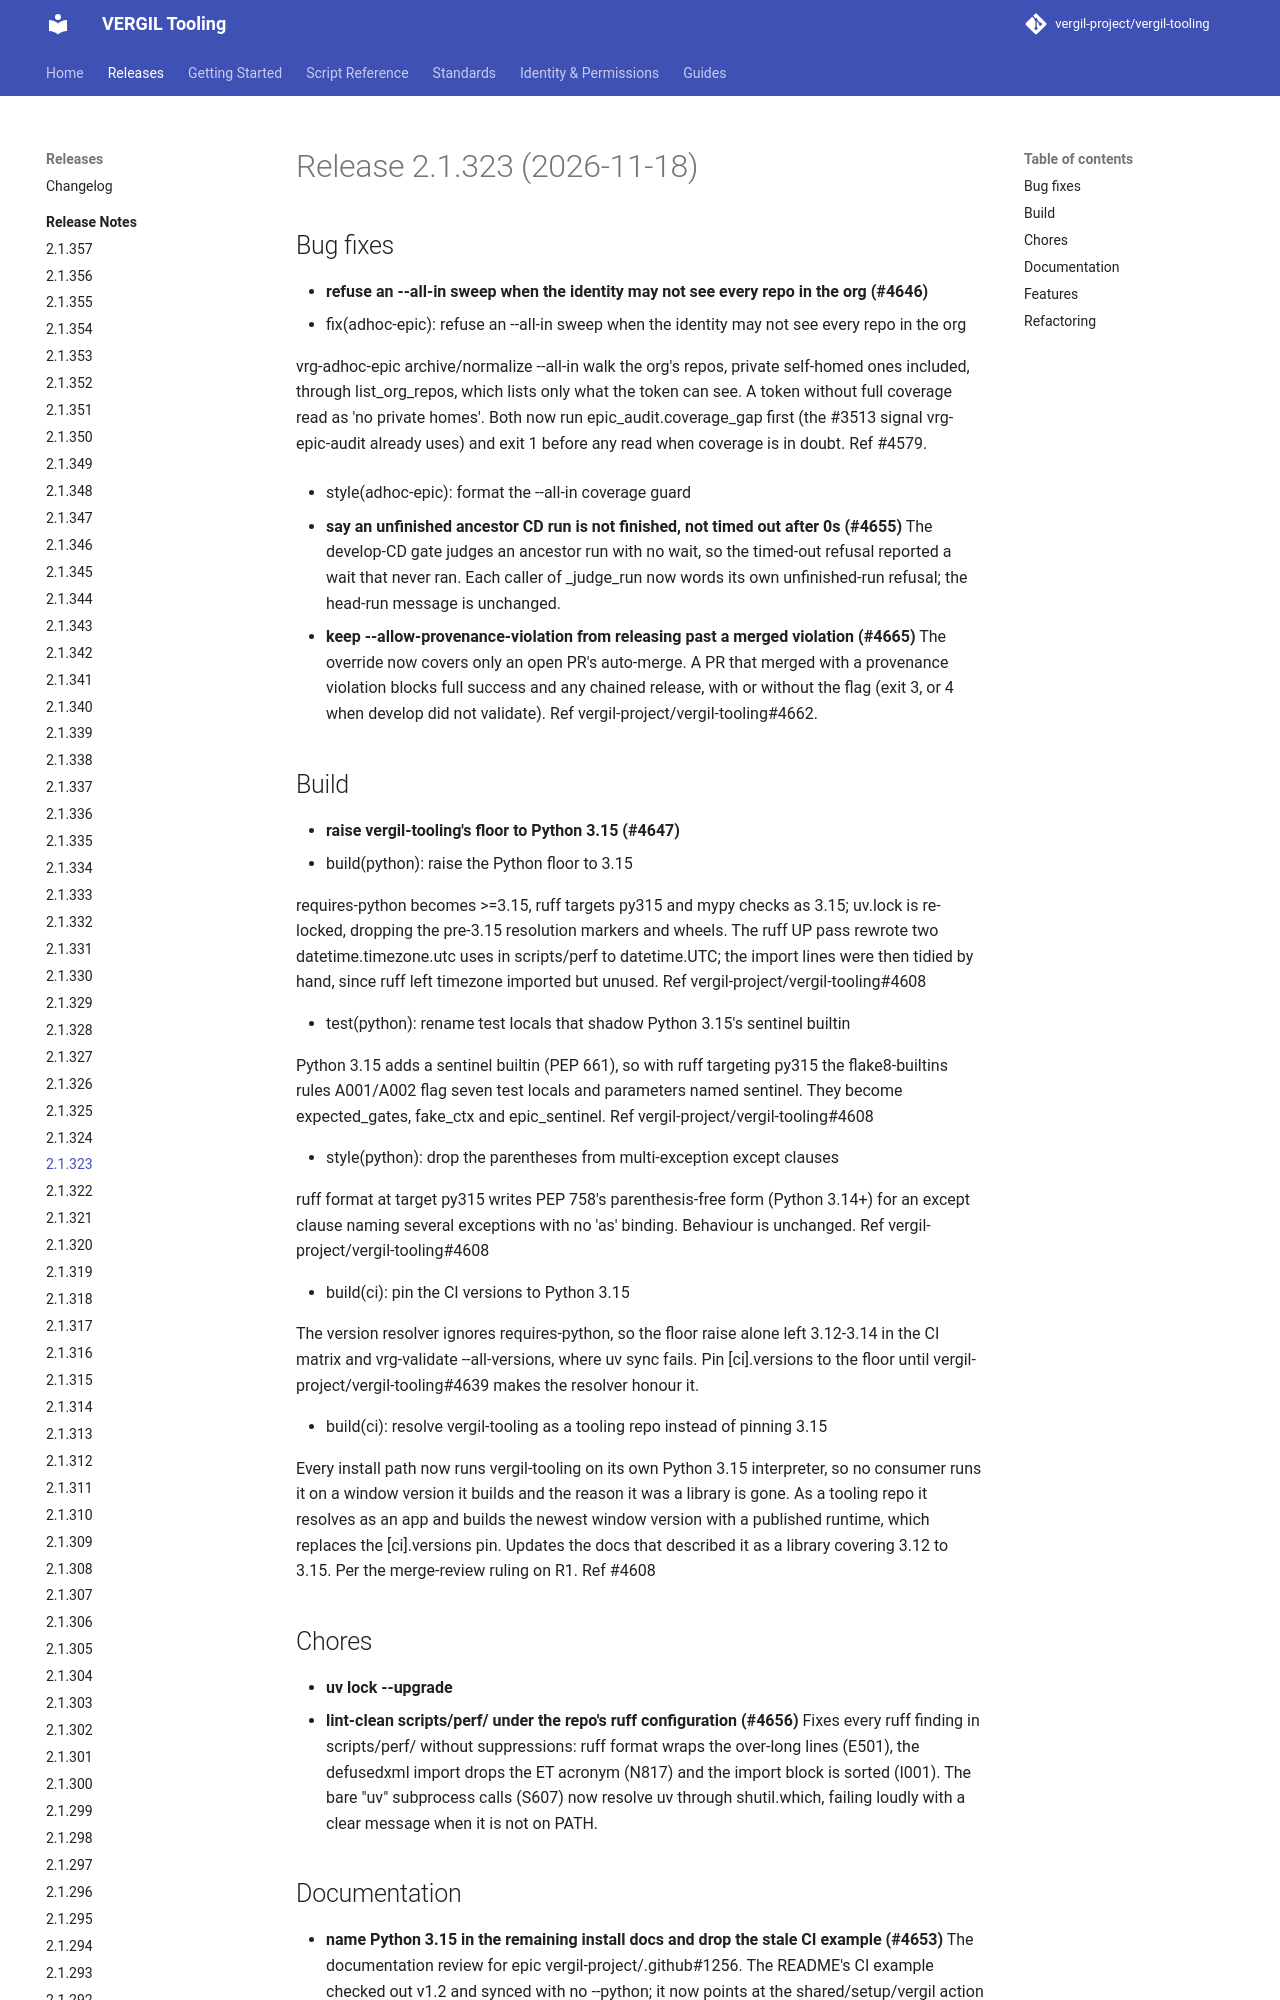

repository: vergil-project/vergil-tooling · page: 2.1/releases/v2.1.323/index.html · generator: mkdocs

# Release 2.1.323 (2026-11-18)

## Bug fixes

- **refuse an --all-in sweep when the identity may not see every repo in the org (#4646)**
  * fix(adhoc-epic): refuse an --all-in sweep when the identity may not see every repo in the org

  vrg-adhoc-epic archive/normalize --all-in walk the org's repos, private self-homed ones included, through list_org_repos, which lists only what the token can see. A token without full coverage read as 'no private homes'. Both now run epic_audit.coverage_gap first (the #3513 signal vrg-epic-audit already uses) and exit 1 before any read when coverage is in doubt. Ref #4579.

  * style(adhoc-epic): format the --all-in coverage guard

- **say an unfinished ancestor CD run is not finished, not timed out after 0s (#4655)**
  The develop-CD gate judges an ancestor run with no wait, so the timed-out refusal reported a wait that never ran. Each caller of _judge_run now words its own unfinished-run refusal; the head-run message is unchanged.
- **keep --allow-provenance-violation from releasing past a merged violation (#4665)**
  The override now covers only an open PR's auto-merge. A PR that merged with a provenance violation blocks full success and any chained release, with or without the flag (exit 3, or 4 when develop did not validate). Ref vergil-project/vergil-tooling#4662.
